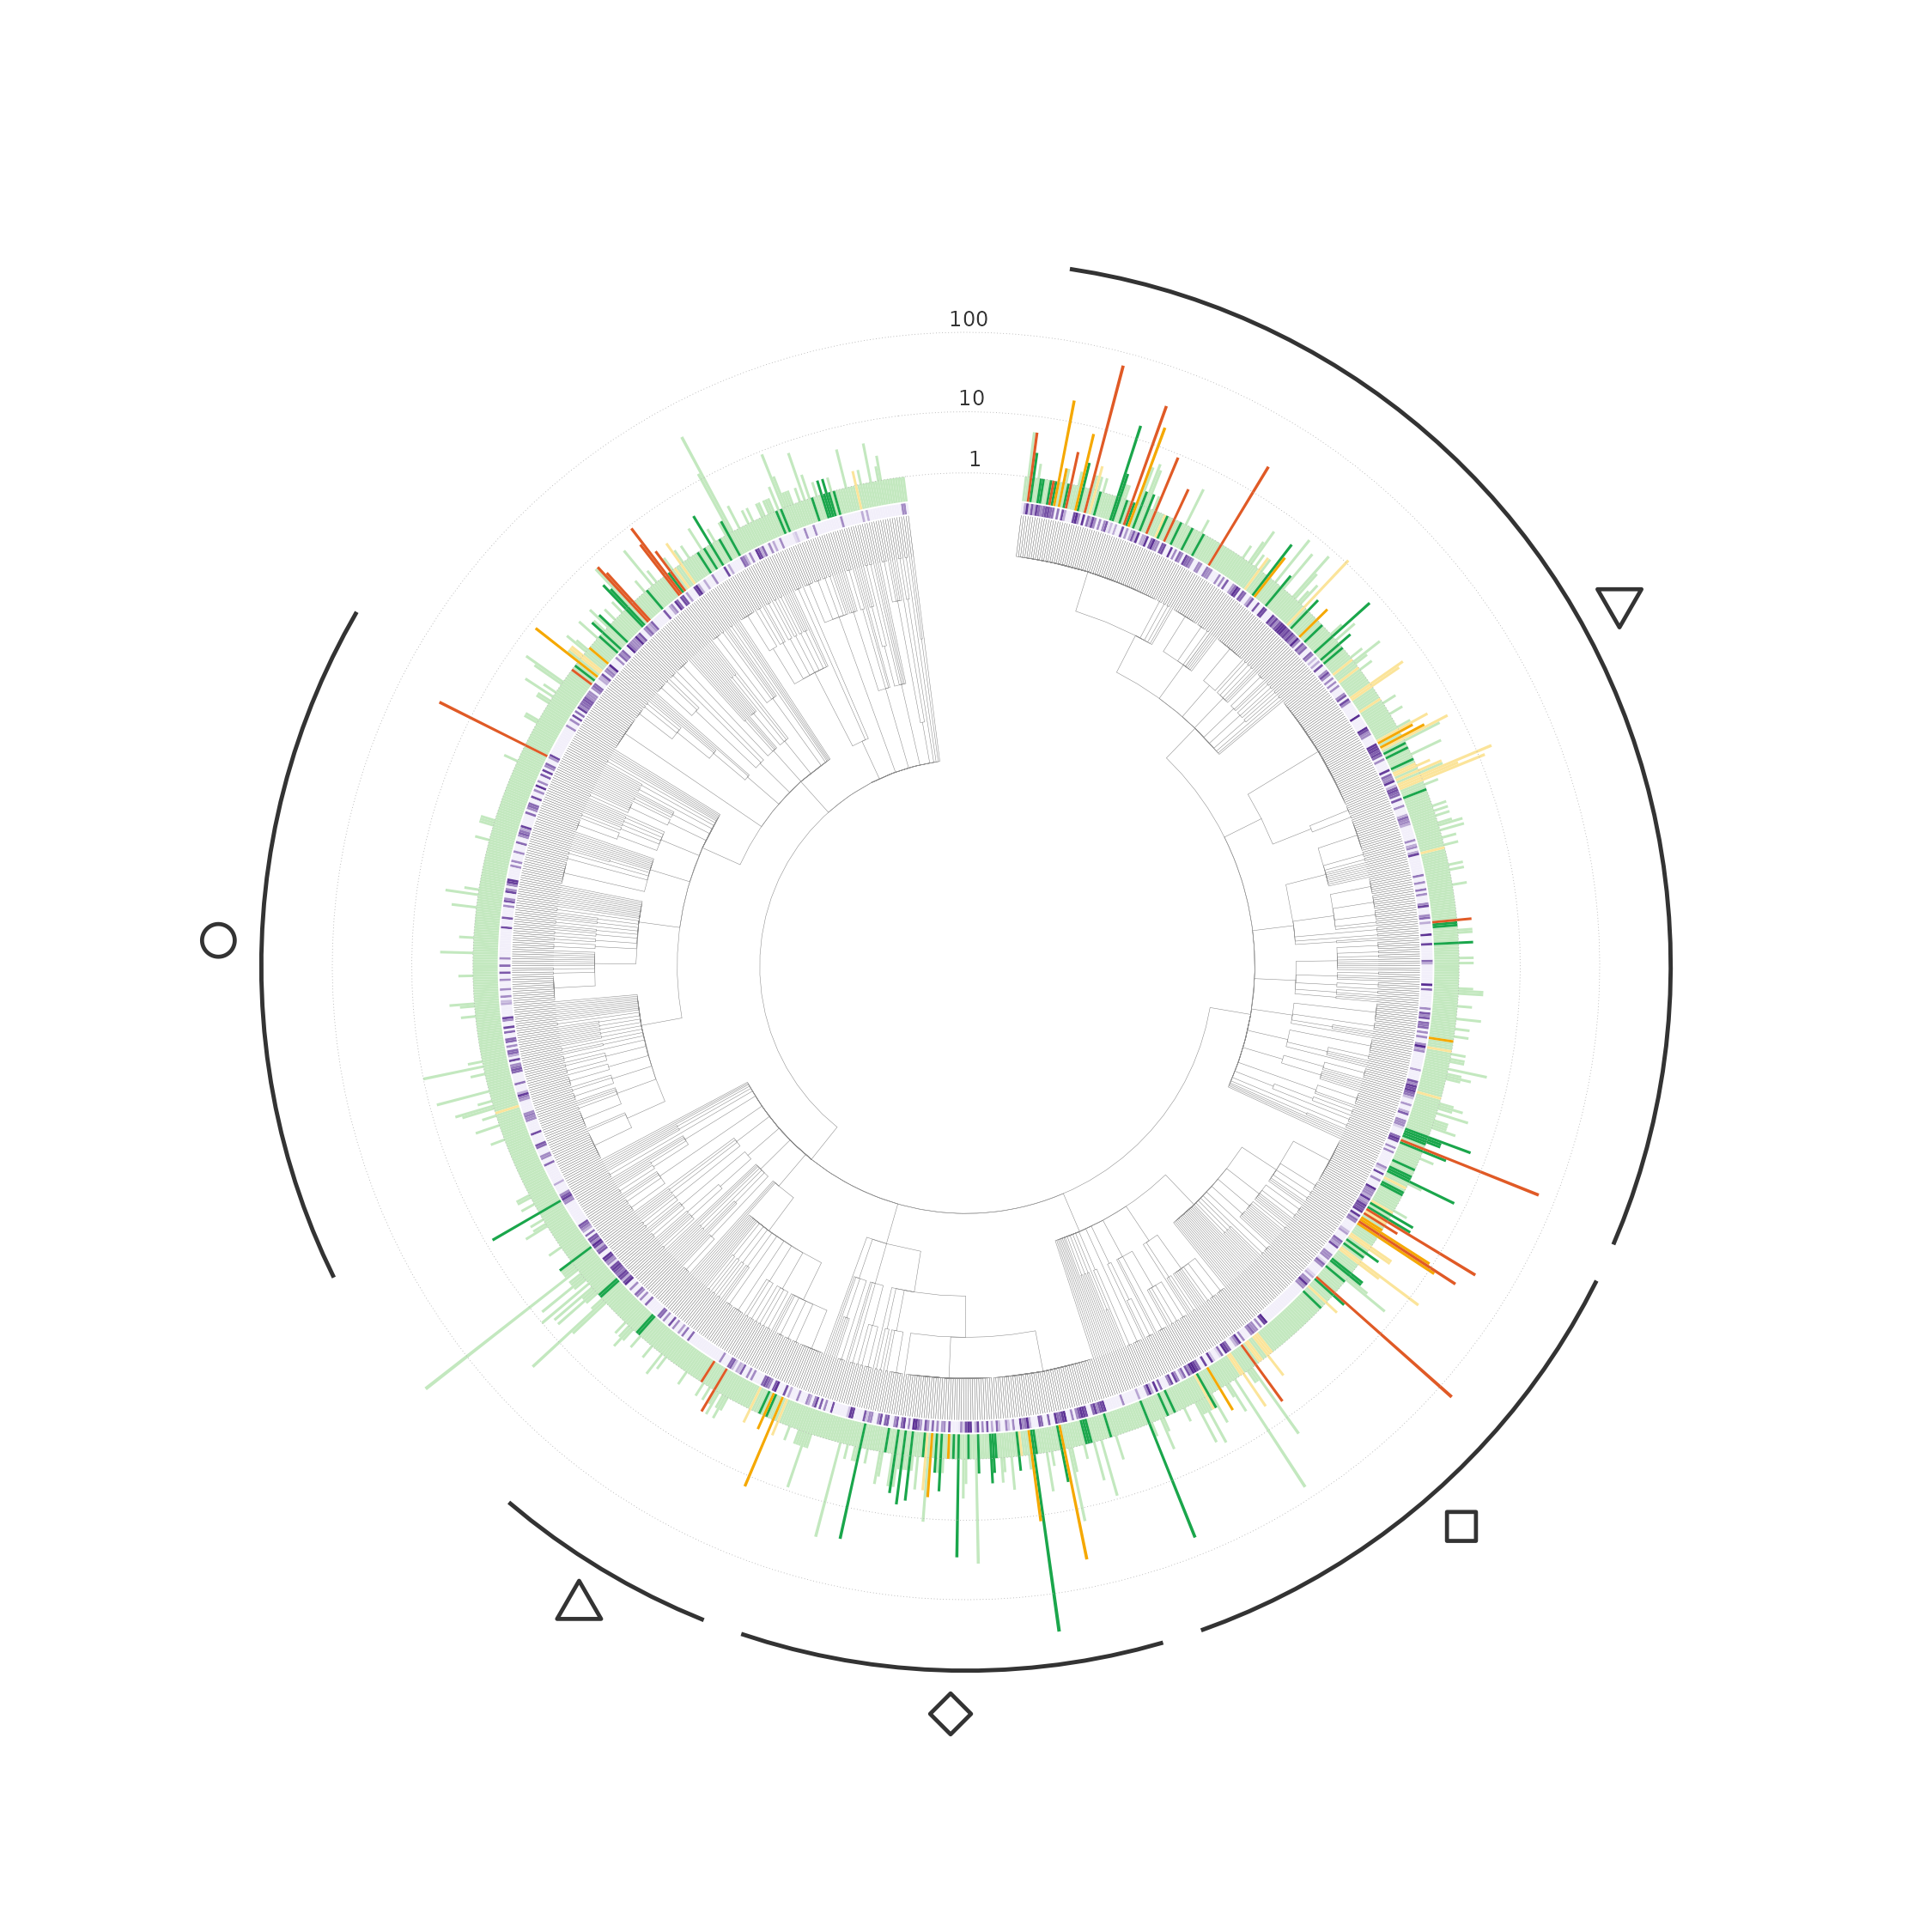

This chart was generated by the following R code:
#!/usr/bin/env Rscript
# tree.R — the reference contents as a circular taxonomic cladogram (panel B).
#
#   Rscript release/02_reference/figures/tree/tree.R
#
# The panel carries NO legend and no title: tree_legend.R draws the key as its own file, so
# the fan can be placed at whatever size the layout wants without dragging a legend block
# with it. caption.py writes the words.
#
# Reads only what prep_tree.py wrote. IT IS A TAXONOMY, NOT A PHYLOGENY: radius encodes rank
# (kingdom -> species), not divergence. Bar length is the species' genome count on a log
# scale; tip colour is the label category. Layout and style only -- prep_tree.py owns the data.
#
# Structure follows 02_classify's db_contents.R: the fan is coord_polar(theta="y") under the
# hood, so a geom_rect in tree coordinates tiles its angular slot exactly (a wedge), which is
# what the bars need at this tip count.

suppressPackageStartupMessages({
  library(ggplot2); library(ggtree); library(treeio); library(ape); library(dplyr)
})

# ── style ─────────────────────────────────────────────────────────────────────
# FIVE colours, one per occupied observation cell of panel A, and the same five hexes, so a
# hue means the same thing in both panels. Residents are the recessive pale mass and the
# pathogens the few bright tips, which is the point: the eye reads the pathogen sliver
# against the community. Order here is the DRAW order, residents underneath.
# Keep in step with scripts/_palette.py MATRIX and figures/tree/tree_legend.R.
CAT_COLOUR <- c(
  wheat_pathogen   = "#e05a26",   # Wheat x Wheat pathogen
  onwheat_pathogen = "#f5a800",   # Wheat x Plant pathogen
  onwheat_resident = "#1aa64b",   # Wheat x Non pathogen
  plant_pathogen   = "#fbe49a",   # Plant x Plant pathogen
  plant_resident   = "#c3e8bf")   # Plant x Non pathogen

# OUT_IN is the size the panel is PLACED at, and every stroke and type size below is scaled
# by it. The design was tuned at 15 in; rendering at 15 and shrinking the PNG into an A4
# layout would take 12 pt numerals down to about 5 pt, so the panel is rendered at its final
# size instead and the constants scale with it. A4 landscape (11.69 x 8.27 in) holds this
# A4 PORTRAIT (8.27 x 11.69 in), fan on top and the matrix band beneath. The fan is limited
# by page WIDTH here, not by the matrix: 8.27 - 0.6 margins = 7.67, taken as 7.5 to leave the
# band its 3.26 + 0.2 gutter inside the 11.69 height.
OUT_IN <- 7.5
S <- OUT_IN / 15

BRANCH_COLOUR <- "#8a8a8a"; BRANCH_WIDTH <- 0.12 * S
TIP_BRANCH_COLOUR <- "#8a8a8a"; TIP_BRANCH_WIDTH <- 0.06 * S
HOLE <- 5; BAR_GAP <- 0.35; BAR_SCALE <- 2      # tree coordinates: NOT scaled by S
ARC_GAP <- 0.45; ARC_WIDTH <- 1.1 * S; ARC_PAD <- 5; LABEL_MIN <- 40
SYM_GAP <- 1.05            # symbol centre, outside the arc. In TREE x-units, so not * S:
                           # the fan's radius is in the same units and both scale together.
# Filled shapes with a separate border, so they read as marks and not as data points. In
# class-name order; tree_legend.R reads the assignment back from tree_arcs.tsv.
SHAPES <- c(21, 22, 23, 24, 25)
TICK_SIZE <- 4.2 * S

# ── inputs ────────────────────────────────────────────────────────────────────
here <- dirname(sub("^--file=", "", grep("^--file=", commandArgs(FALSE), value = TRUE)[1]))
if (is.na(here) || !nzchar(here)) here <- "."
stem <- normalizePath(file.path(here, "tree"), mustWork = FALSE)
params <- read.delim(paste0(stem, "_params.tsv"), stringsAsFactors = FALSE)
OPEN_ANGLE <- params$value[params$param == "open_angle_deg"]
tr   <- read.tree(paste0(stem, "_tree.nwk"))
tips <- read.delim(paste0(stem, "_tips.tsv"), stringsAsFactors = FALSE)
tips$category <- factor(tips$category, levels = names(CAT_COLOUR))
cat(sprintf("  %d tips, %d internal nodes\n", Ntip(tr), Nnode(tr)))

# ── tree ──────────────────────────────────────────────────────────────────────
p <- suppressWarnings(ggtree(tr, layout = "fan", open.angle = OPEN_ANGLE,
                             color = BRANCH_COLOUR, linewidth = BRANCH_WIDTH))
d <- p$data; is_tip <- d$isTip
tip_seg <- d[is_tip, ]; tip_seg$xpar <- d$x[match(tip_seg$parent, d$node)]
p <- p + geom_segment(data = tip_seg, aes(x = xpar, xend = x, y = y, yend = y),
                      colour = TIP_BRANCH_COLOUR, linewidth = TIP_BRANCH_WIDTH,
                      inherit.aes = FALSE)

# ── bars: genome count, log scale, coloured by category ───────────────────────
xtip <- max(d$x[is_tip])
bars <- d[is_tip, c("label", "y", "angle")] |> left_join(tips, by = "label")
stopifnot(!anyNA(bars$category))
# draw residents first so the bright categories sit on top where arcs overlap
bars <- bars[order(bars$category, decreasing = TRUE), ]
bars$x0 <- xtip + BAR_GAP
bars$x1 <- bars$x0 + log10(bars$n_genomes + 1) * BAR_SCALE
p <- p + geom_rect(data = bars,
                   aes(xmin = x0, xmax = x1, ymin = y - 0.5, ymax = y + 0.5, fill = category),
                   inherit.aes = FALSE) +
  scale_fill_manual(values = CAT_COLOUR, breaks = names(CAT_COLOUR),
                    name = NULL, drop = FALSE)

# ── annotation-ratio band: a ring at the tip base under the bars ───────────────
# Per species, annotated assemblies / total assemblies. Pale = every assembly is annotated;
# dark purple = few are, i.e. genomes sitting unannotated that gene prediction would unlock.
# Drawn with a fixed fill VECTOR (not an aes) so it needs no scale and never collides with the
# category scale above. band_colour is precomputed in prep_tree.py.
band_x0 <- xtip + 0.04; band_x1 <- xtip + BAR_GAP - 0.04
p <- p + geom_rect(data = bars, aes(ymin = y - 0.5, ymax = y + 0.5),
                   xmin = band_x0, xmax = band_x1, fill = bars$band_colour,
                   inherit.aes = FALSE)

# ── log gridlines + numerals (kept in both modes) ─────────────────────────────
top <- max(bars$n_genomes)
ticks <- c(1, 10, 100, 1000); ticks <- ticks[ticks <= top * 1.5]
tickx <- bars$x0[1] + log10(ticks + 1) * BAR_SCALE
p <- p + geom_vline(xintercept = tickx, colour = "#b0b0b0", linewidth = 0.2 * S,
                    linetype = "dotted")
ylab <- max(d$y) + Ntip(tr) * OPEN_ANGLE / 360 / 2
p <- p + annotate("text", x = tickx, y = ylab, label = format(ticks, big.mark = ","),
                  size = TICK_SIZE, colour = "#333333", hjust = 0.5, vjust = -0.4)

# ── clade arcs, MARKED WITH A SYMBOL ──────────────────────────────────────────
# A symbol, not a name. Set radially, a 15-character class name is the least legible thing
# on the panel: it reads at a different angle in every quadrant, half of it needs flipping,
# and at this size it competes with the bars it is meant to annotate. A point shape is
# orientation-free, reads at a glance, and the name moves to the key, where there is room
# for it. The shape assignment is written to tree_arcs.tsv so tree_legend.R cannot drift
# from it.
ROT <- 90 + OPEN_ANGLE / 2
arcs <- bars |> filter(class != "") |> group_by(class) |>
  summarise(n = n(), ymin = min(y), ymax = max(y), .groups = "drop") |>
  filter(n >= LABEL_MIN) |>
  arrange(class) |>
  mutate(pad = pmin(ARC_PAD, 0.15 * n), ymin = ymin + pad, ymax = ymax - pad,
         ymid = (ymin + ymax) / 2,
         shape = SHAPES[seq_len(n())])
stopifnot(nrow(arcs) <= length(SHAPES))     # more classes than shapes = silent recycling
arcx <- bars$x0[1] + log10(top + 1) * BAR_SCALE + ARC_GAP
p <- p + geom_segment(data = arcs, aes(x = arcx, xend = arcx, y = ymin, yend = ymax),
                      colour = "#333333", linewidth = ARC_WIDTH, lineend = "butt",
                      inherit.aes = FALSE) +
  geom_point(data = arcs, aes(x = arcx + SYM_GAP, y = ymid, shape = shape),
             size = 7.5 * S, fill = "white", colour = "#333333", stroke = 1.6 * S,
             inherit.aes = FALSE) +
  scale_shape_identity()
write.table(arcs[, c("class", "n", "shape")], paste0(stem, "_arcs.tsv"), sep = "\t",
            quote = FALSE, row.names = FALSE)
cat(sprintf("  %d class arcs: %s\n", nrow(arcs),
            paste(sprintf("%s(%d)", arcs$class, arcs$shape), collapse = ", ")))

# ── hole, theme, out ──────────────────────────────────────────────────────────
p <- p + xlim(c(-HOLE, arcx + SYM_GAP + 0.6)) +   # room for the symbols outside the arcs
  theme(panel.background = element_rect(fill = "white", colour = NA),
        plot.background = element_rect(fill = "white", colour = NA),
        plot.margin = margin(0, 0, 0, 0))

p <- p + theme(legend.position = "none")
p <- rotate_tree(p, ROT)

png <- paste0(stem, ".png")
ragg::agg_png(png, width = OUT_IN, height = OUT_IN, units = "in", res = 300,
              background = "white")
print(p); invisible(dev.off())
cat(sprintf("  -> %s\n", png))
